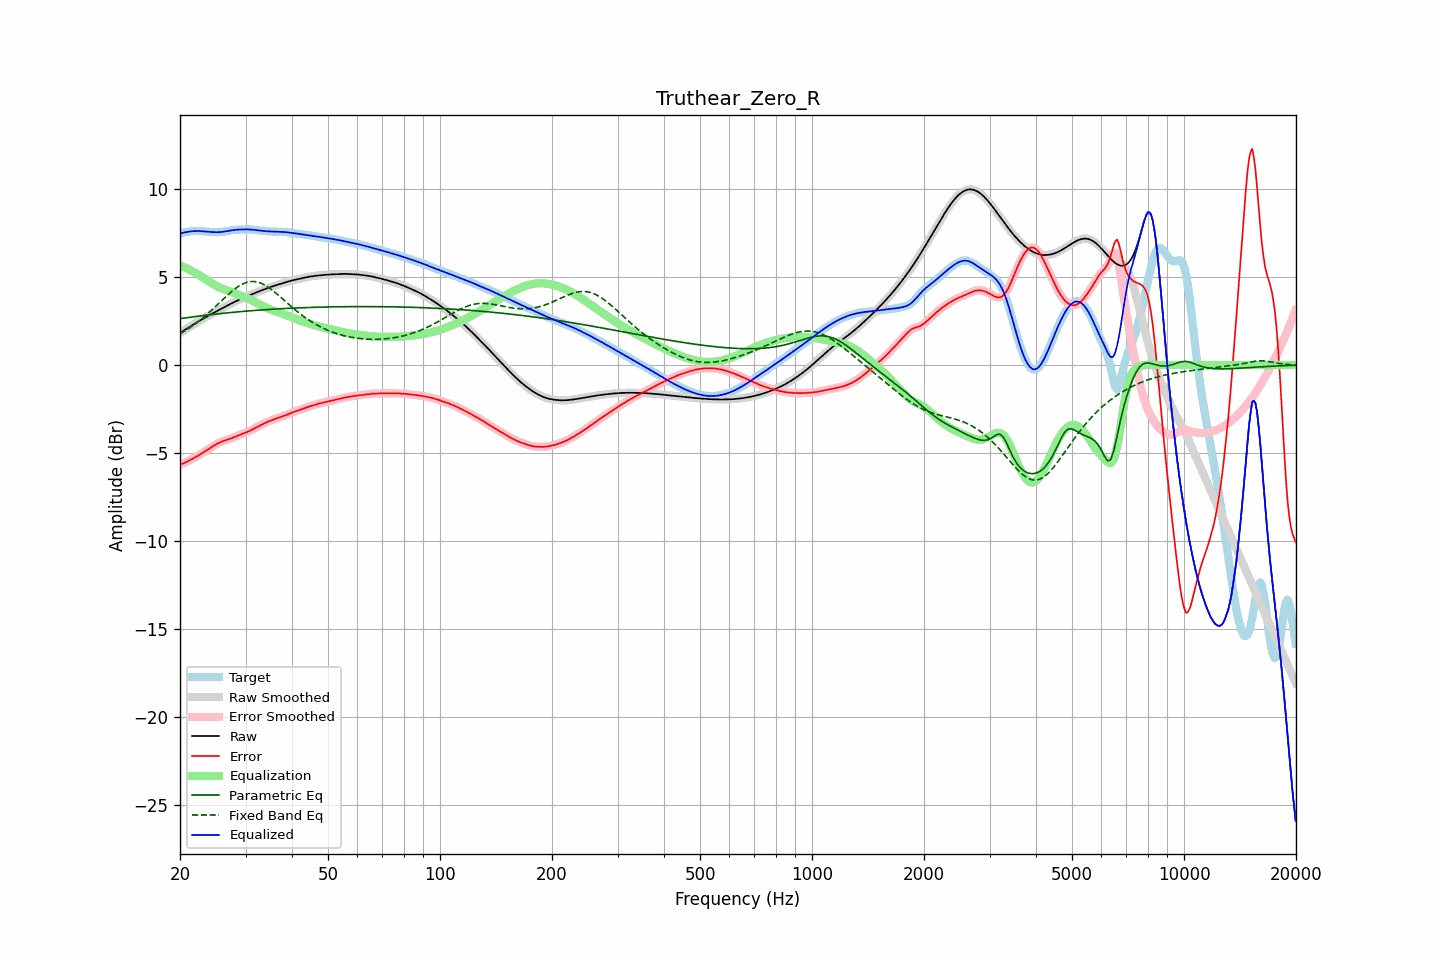

The file beside this chart, header and first rows:
frequency, raw, error, smoothed, error_smoothed, equalization, parametric_eq, fixed_band_eq, equalized_raw, equalized_smoothed, target
20.00, 1.82, -5.65, 1.82, -5.65, 5.66, 2.64, 1.77, 7.48, 7.48, 7.47
20.20, 1.88, -5.62, 1.88, -5.62, 5.62, 2.65, 1.83, 7.50, 7.50, 7.50
20.40, 1.94, -5.59, 1.94, -5.59, 5.58, 2.66, 1.88, 7.52, 7.52, 7.52
20.61, 2.00, -5.55, 2.00, -5.55, 5.54, 2.67, 1.94, 7.54, 7.54, 7.54
20.81, 2.06, -5.50, 2.06, -5.50, 5.50, 2.69, 1.99, 7.56, 7.56, 7.56
21.02, 2.12, -5.46, 2.12, -5.46, 5.46, 2.70, 2.05, 7.57, 7.57, 7.57
21.23, 2.17, -5.41, 2.17, -5.41, 5.41, 2.71, 2.11, 7.59, 7.59, 7.59
21.44, 2.23, -5.36, 2.23, -5.36, 5.37, 2.72, 2.18, 7.60, 7.60, 7.60
21.66, 2.29, -5.31, 2.29, -5.31, 5.32, 2.74, 2.24, 7.61, 7.61, 7.60
21.87, 2.35, -5.26, 2.35, -5.26, 5.26, 2.75, 2.31, 7.61, 7.61, 7.61
22.09, 2.40, -5.21, 2.40, -5.21, 5.21, 2.76, 2.37, 7.62, 7.62, 7.62
22.31, 2.46, -5.16, 2.46, -5.16, 5.16, 2.77, 2.44, 7.62, 7.62, 7.62
22.54, 2.51, -5.11, 2.51, -5.11, 5.10, 2.78, 2.51, 7.61, 7.61, 7.61
22.76, 2.56, -5.05, 2.56, -5.05, 5.05, 2.80, 2.59, 7.61, 7.61, 7.61
22.99, 2.61, -4.99, 2.61, -4.99, 4.99, 2.81, 2.66, 7.60, 7.60, 7.60
23.22, 2.66, -4.93, 2.66, -4.93, 4.93, 2.82, 2.74, 7.59, 7.59, 7.60
23.45, 2.71, -4.87, 2.71, -4.87, 4.87, 2.83, 2.82, 7.59, 7.59, 7.59
23.69, 2.77, -4.81, 2.77, -4.81, 4.81, 2.84, 2.90, 7.58, 7.58, 7.58
23.92, 2.82, -4.75, 2.82, -4.75, 4.75, 2.85, 2.98, 7.57, 7.57, 7.57
24.16, 2.87, -4.69, 2.87, -4.69, 4.69, 2.86, 3.06, 7.56, 7.56, 7.56
24.40, 2.92, -4.64, 2.92, -4.64, 4.64, 2.87, 3.14, 7.56, 7.56, 7.56
24.65, 2.97, -4.58, 2.97, -4.58, 4.58, 2.88, 3.23, 7.55, 7.55, 7.55
24.89, 3.02, -4.53, 3.02, -4.53, 4.53, 2.89, 3.32, 7.55, 7.55, 7.55
25.14, 3.07, -4.48, 3.07, -4.48, 4.48, 2.90, 3.40, 7.55, 7.55, 7.55
25.39, 3.12, -4.43, 3.12, -4.43, 4.43, 2.91, 3.49, 7.55, 7.55, 7.55
25.65, 3.17, -4.39, 3.17, -4.39, 4.39, 2.92, 3.58, 7.55, 7.55, 7.55
25.91, 3.21, -4.35, 3.21, -4.35, 4.35, 2.93, 3.66, 7.56, 7.56, 7.56
26.16, 3.26, -4.31, 3.26, -4.31, 4.31, 2.94, 3.75, 7.58, 7.58, 7.57
26.43, 3.31, -4.28, 3.31, -4.28, 4.28, 2.95, 3.84, 7.59, 7.59, 7.59
26.69, 3.36, -4.25, 3.36, -4.25, 4.25, 2.96, 3.92, 7.61, 7.61, 7.61
26.96, 3.41, -4.22, 3.41, -4.22, 4.22, 2.97, 4.01, 7.62, 7.62, 7.63
27.23, 3.45, -4.19, 3.45, -4.19, 4.19, 2.98, 4.09, 7.64, 7.64, 7.65
27.50, 3.50, -4.16, 3.50, -4.16, 4.15, 2.99, 4.17, 7.66, 7.66, 7.66
27.77, 3.55, -4.12, 3.55, -4.12, 4.12, 3.00, 4.24, 7.67, 7.67, 7.67
28.05, 3.59, -4.09, 3.59, -4.09, 4.09, 3.01, 4.32, 7.68, 7.68, 7.68
28.33, 3.64, -4.05, 3.64, -4.05, 4.05, 3.02, 4.38, 7.69, 7.69, 7.69
28.62, 3.68, -4.01, 3.68, -4.01, 4.01, 3.02, 4.45, 7.69, 7.69, 7.69
28.90, 3.72, -3.97, 3.72, -3.97, 3.98, 3.03, 4.51, 7.70, 7.70, 7.69
29.19, 3.76, -3.94, 3.76, -3.94, 3.94, 3.04, 4.56, 7.70, 7.70, 7.70
29.48, 3.80, -3.90, 3.80, -3.90, 3.90, 3.05, 4.61, 7.71, 7.71, 7.70
29.78, 3.84, -3.87, 3.84, -3.87, 3.87, 3.06, 4.65, 7.71, 7.71, 7.71
30.08, 3.88, -3.83, 3.88, -3.83, 3.83, 3.06, 4.68, 7.71, 7.71, 7.71
30.38, 3.92, -3.79, 3.92, -3.79, 3.79, 3.07, 4.71, 7.71, 7.71, 7.71
30.68, 3.96, -3.75, 3.96, -3.75, 3.75, 3.08, 4.73, 7.71, 7.71, 7.71
30.99, 3.99, -3.71, 3.99, -3.71, 3.71, 3.09, 4.75, 7.70, 7.70, 7.70
31.30, 4.03, -3.66, 4.03, -3.66, 3.66, 3.09, 4.75, 7.69, 7.69, 7.70
31.61, 4.07, -3.62, 4.07, -3.62, 3.62, 3.10, 4.75, 7.69, 7.69, 7.69
31.93, 4.11, -3.57, 4.11, -3.57, 3.57, 3.11, 4.74, 7.68, 7.68, 7.68
32.24, 4.15, -3.52, 4.15, -3.52, 3.52, 3.11, 4.72, 7.66, 7.66, 7.66
32.57, 4.18, -3.47, 4.18, -3.47, 3.47, 3.12, 4.70, 7.65, 7.65, 7.65
32.89, 4.22, -3.42, 4.22, -3.42, 3.42, 3.13, 4.67, 7.64, 7.64, 7.64
33.22, 4.25, -3.38, 4.25, -3.38, 3.38, 3.13, 4.63, 7.63, 7.63, 7.63
33.55, 4.29, -3.33, 4.29, -3.33, 3.33, 3.14, 4.58, 7.62, 7.62, 7.62
33.89, 4.32, -3.29, 4.32, -3.29, 3.29, 3.15, 4.53, 7.61, 7.61, 7.61
34.23, 4.36, -3.25, 4.36, -3.24, 3.25, 3.15, 4.48, 7.60, 7.60, 7.60
34.57, 4.39, -3.20, 4.39, -3.20, 3.21, 3.16, 4.42, 7.60, 7.60, 7.59
34.92, 4.42, -3.17, 4.42, -3.17, 3.17, 3.16, 4.35, 7.59, 7.59, 7.59
35.27, 4.45, -3.13, 4.45, -3.13, 3.13, 3.17, 4.28, 7.59, 7.59, 7.58
35.62, 4.48, -3.10, 4.48, -3.10, 3.10, 3.18, 4.21, 7.58, 7.58, 7.58
35.97, 4.51, -3.07, 4.51, -3.07, 3.06, 3.18, 4.14, 7.58, 7.58, 7.58
... 635 more rows
